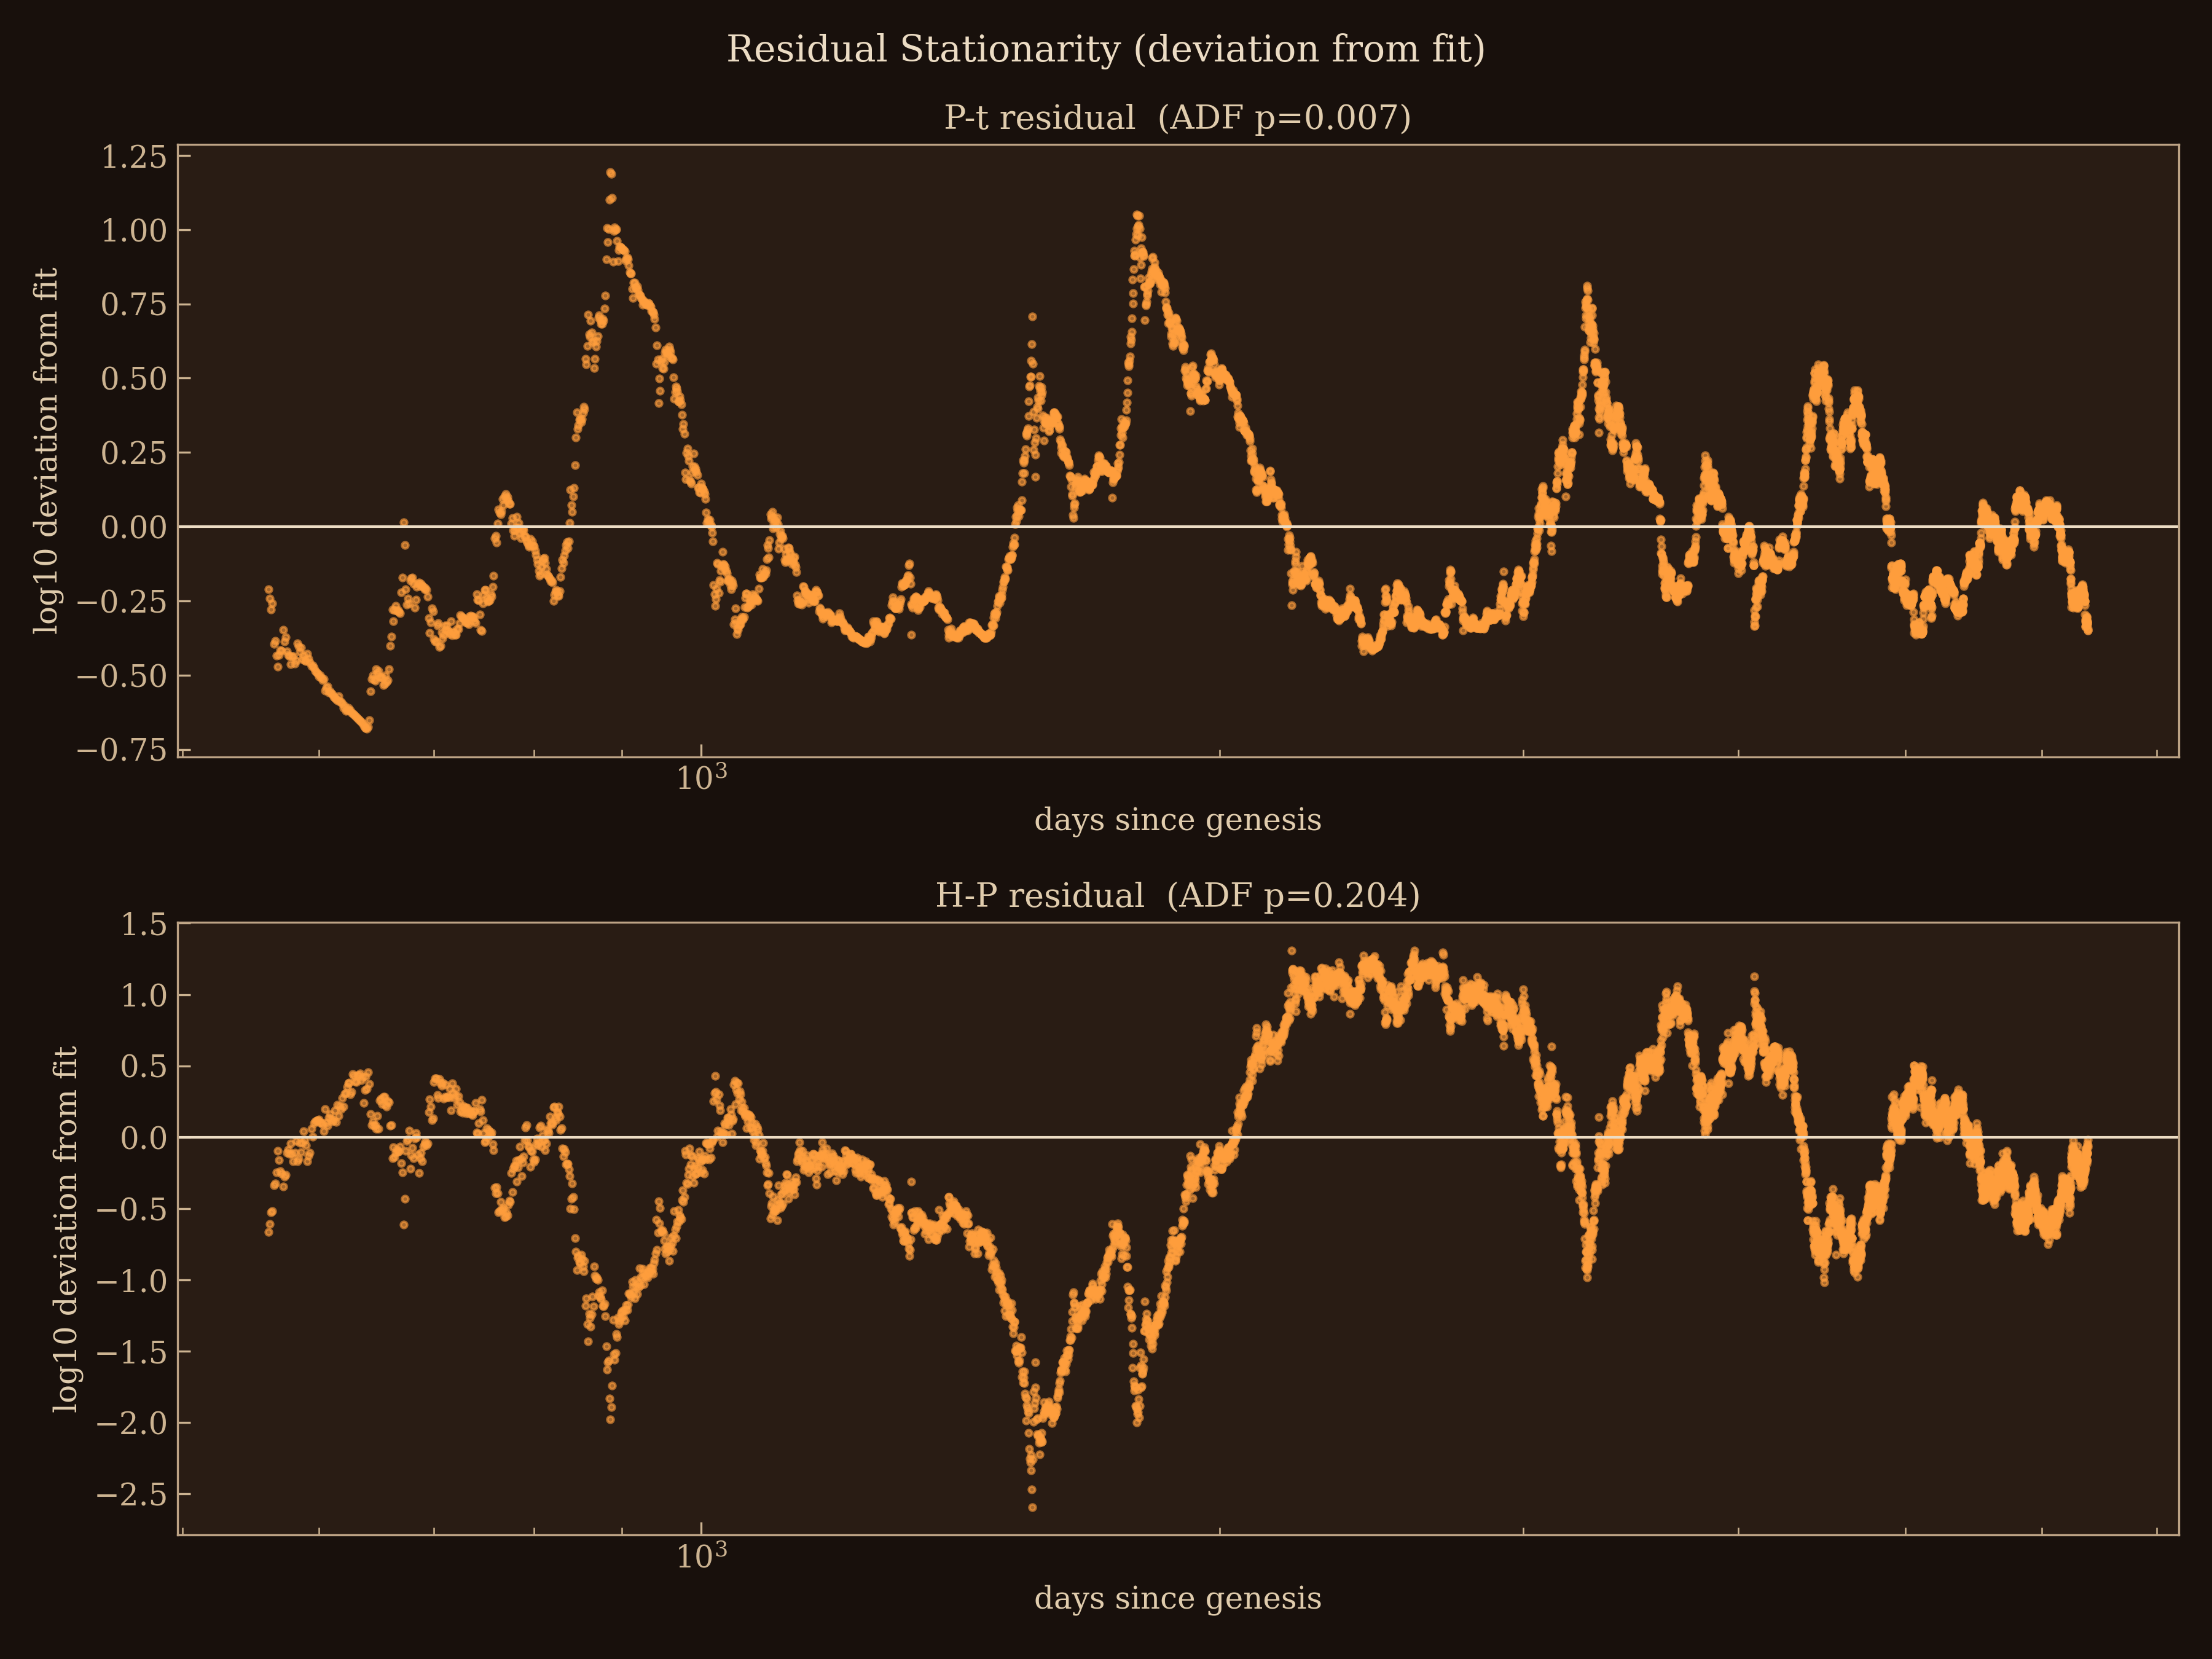

Write the Python code that produced this figure.
#!/usr/bin/env python3
"""Unit-root / stationarity tests for the Bitcoin scaling-law series.

We run TWO complementary tests on each (log10) series:

  ADF  (Augmented Dickey-Fuller)
      H0: a unit root is present (series is NON-stationary).
      p < ALPHA  -> reject H0 -> evidence FOR stationarity.

  KPSS (Kwiatkowski-Phillips-Schmidt-Shin)
      H0: the series IS (level-) stationary.
      p < ALPHA  -> reject H0 -> evidence AGAINST stationarity.

The two have swapped null hypotheses, so reading them together gives a
robust integration-order verdict:

  ADF stationary AND KPSS stationary  -> I(0)  (stationary)
  ADF unit root  AND KPSS unit root   -> I(1)  (needs one difference)
  anything else                       -> ambiguous

HEADLINE TEST -- residuals (deviation from the fitted power law).

EXPLICIT RESIDUAL DEFINITION (so it is unambiguous what is tested):
  - both residuals live in LOG10 space,
  - relative to the ORDINARY-LEAST-SQUARES MEAN power-law fit (loglog_ols),
    NOT the PL-bottom quantile fit (loglog_quantile) used elsewhere,
  - with NO additional affine transformation beyond the fit's own (intercept,
    slope); no clipping, no normalisation.

  P ~ t  mean fit:  log10(P) = log10(A) + b*log10(t)
      r_P = log10(P) - ( log10(A) + b*log10(t) )

  H ~ P  mean fit:  log10(H) = log10(A') + gamma*log10(P)
      r_H = log10(H) - ( log10(A') + gamma*log10(P) )

A STATIONARY residual means the regression is a genuine (cointegrating)
relation -- the two series are tied by a mean-reverting "leash". A residual
with a unit root means the fit is SPURIOUS. This is the same logic the
Engle-Granger test in cointegration.py applies to r_P and r_H.

We additionally report the raw levels (expected I(1)) and their first
differences (expected I(0)) as context.
"""
import os
import warnings

import numpy as np
import matplotlib.pyplot as plt
from statsmodels.tsa.stattools import adfuller, kpss

from data_io import load_cm, positive, days_since_genesis
from scaling import loglog_ols

# ------------------------------ parameters -------------------------------
HERE        = os.path.dirname(os.path.abspath(__file__))
DATA_FILE   = os.path.join(HERE, 'cm_data.csv')
STYLE_FILE  = os.path.join(HERE, 'public.mplstyle')
PLOT_FILE   = os.path.join(HERE, 'stationarity.png')
ALPHA       = 0.05          # significance level for both tests
REGRESSION  = 'c'           # 'c' = constant only, no deterministic trend
KPSS_NLAGS  = 'auto'        # data-driven bandwidth for the KPSS long-run var
INCLUDE_N   = True          # also test log10(N) (active addresses)
BTC_COLOR   = '#ff9e3d'     # orange scatter for the BTC residual points
FG_COLOR    = '#ecdcc4'     # light foreground (zero line, suptitle)
# -------------------------------------------------------------------------


def run_adf(series):
    """Augmented Dickey-Fuller test. Returns (stat, p).

    H0: unit root (non-stationary). Lag order is chosen by AIC (autolag).
    """
    stat, p, *_ = adfuller(series, regression=REGRESSION, autolag='AIC')
    return stat, p


def run_kpss(series):
    """KPSS test. Returns (stat, p).

    H0: stationary. KPSS warns (InterpolationWarning) when the statistic
    falls outside its critical-value table, i.e. the true p-value is more
    extreme than the reported bound; we silence that purely-cosmetic warning.
    """
    with warnings.catch_warnings():
        warnings.simplefilter('ignore')           # hide InterpolationWarning
        stat, p, *_ = kpss(series, regression=REGRESSION, nlags=KPSS_NLAGS)
    return stat, p


def verdict(adf_p, kpss_p):
    """Combine the two tests into an integration-order label.

    ADF rejects unit root (adf_p < ALPHA) -> stationary signal.
    KPSS rejects stationarity (kpss_p < ALPHA) -> non-stationary signal.
    """
    adf_stationary  = adf_p  < ALPHA          # ADF says: no unit root
    kpss_stationary = kpss_p > ALPHA          # KPSS says: stationary
    if adf_stationary and kpss_stationary:
        return 'I(0)'
    if (not adf_stationary) and (not kpss_stationary):
        return 'I(1)'
    return 'ambiguous'


def pl_mean_residual(P, t):
    """Deviation of log10(P) from the OLS MEAN power law  P = A * t**b.

    Explicit:  r_P = log10(P) - (log10A + b*log10 t),  in LOG10 space, relative
    to the OLS MEAN fit (loglog_ols) -- NOT the PL-bottom quantile -- with no
    extra affine transform. A stationary r_P => the P~t power law is genuine.
    """
    b, log10_A, _ = loglog_ols(t, P)
    return np.log10(P) - (log10_A + b * np.log10(t))


def pl_relation_residual(H, P):
    """Deviation of log10(H) from the OLS MEAN relation  H = A * P**gamma.

    Explicit:  r_H = log10(H) - (log10A + gamma*log10 P),  in LOG10 space,
    relative to the OLS MEAN fit (loglog_ols) -- NOT a quantile/bottom fit --
    with no extra affine transform. Stationary r_H => genuine (cointegrated) H~P.
    """
    gamma, log10_A, _ = loglog_ols(P, H)
    return np.log10(H) - (log10_A + gamma * np.log10(P))


def plot_residuals(t, r_P, r_H, p_P, p_H):
    """Two stacked panels of the residuals vs network age (x = log days).

    A stationary residual oscillates around 0 with bounded amplitude (the
    mean-reverting "leash"); a non-stationary one drifts away from 0.
    """
    plt.style.use(STYLE_FILE)
    fig, (ax_top, ax_bot) = plt.subplots(2, 1, figsize=(12, 9))
    panels = [(ax_top, r_P, p_P, 'P-t'), (ax_bot, r_H, p_H, 'H-P')]
    for ax, resid, p, label in panels:
        ax.scatter(t, resid, s=6, alpha=0.6, color=BTC_COLOR)
        ax.axhline(0.0, color=FG_COLOR, lw=1.0)
        ax.set_xscale('log')
        ax.set_title(f'{label} residual  (ADF p={p:.3f})')
        ax.set_xlabel('days since genesis')
        ax.set_ylabel('log10 deviation from fit')
    fig.suptitle('Residual Stationarity (deviation from fit)', color=FG_COLOR)
    plt.tight_layout()
    plt.savefig(PLOT_FILE, dpi=300)
    plt.show()


def build_series(P, H, N, t):
    """Assemble the (name, values) list of log10 series to be tested.

    Residual tests are the headline; raw levels and first differences of the
    stochastic price/hashrate follow as context. All share the same days.
    """
    lP, lH, lt = np.log10(P), np.log10(H), np.log10(t)
    series = [
        ('r_P (P~t)',     pl_mean_residual(P, t)),
        ('r_H (H~P)',     pl_relation_residual(H, P)),
        ('log10(P)',      lP),
        ('log10(H)',      lH),
        ('log10(t)',      lt),
    ]
    if INCLUDE_N:
        series.append(('log10(N)', np.log10(N)))
    series += [
        ('diff log10(P)', np.diff(lP)),
        ('diff log10(H)', np.diff(lH)),
    ]
    return series


def main():
    d = load_cm(DATA_FILE)
    t_age = days_since_genesis(d['date'])
    if INCLUDE_N:
        P, H, N, t = positive(d['P'], d['H'], d['N'], t_age)
    else:
        P, H, t = positive(d['P'], d['H'], t_age)
        N = None

    series = build_series(P, H, N, t)

    print(f"Stationarity tests  (regression='{REGRESSION}', "
          f"alpha={ALPHA}, N={len(P)} days)")
    print(f"  ADF  H0: unit root (non-stationary)  -> p<{ALPHA}: stationary")
    print(f"  KPSS H0: stationary                  -> p<{ALPHA}: non-stationary")
    print(f"  r_P, r_H = residuals from the PL fits "
          f"(headline: stationary = genuine relation)")
    print()
    header = (f"{'series':16s} {'ADF stat':>9s} {'ADF p':>7s} "
              f"{'KPSS stat':>10s} {'KPSS p':>7s}   verdict")
    print(header)
    print('-' * len(header))
    adf_p = {}
    for name, x in series:
        a_stat, a_p = run_adf(x)
        k_stat, k_p = run_kpss(x)
        adf_p[name] = a_p
        print(f"{name:16s} {a_stat:9.3f} {a_p:7.4f} "
              f"{k_stat:10.3f} {k_p:7.4f}   {verdict(a_p, k_p)}")

    print()
    print("Note: log10(t) is a deterministic monotone trend, not a stochastic "
          "process;\n      its ADF result is only illustrative.")

    plot_residuals(t, series[0][1], series[1][1],
                   adf_p['r_P (P~t)'], adf_p['r_H (H~P)'])


if __name__ == '__main__':
    main()
